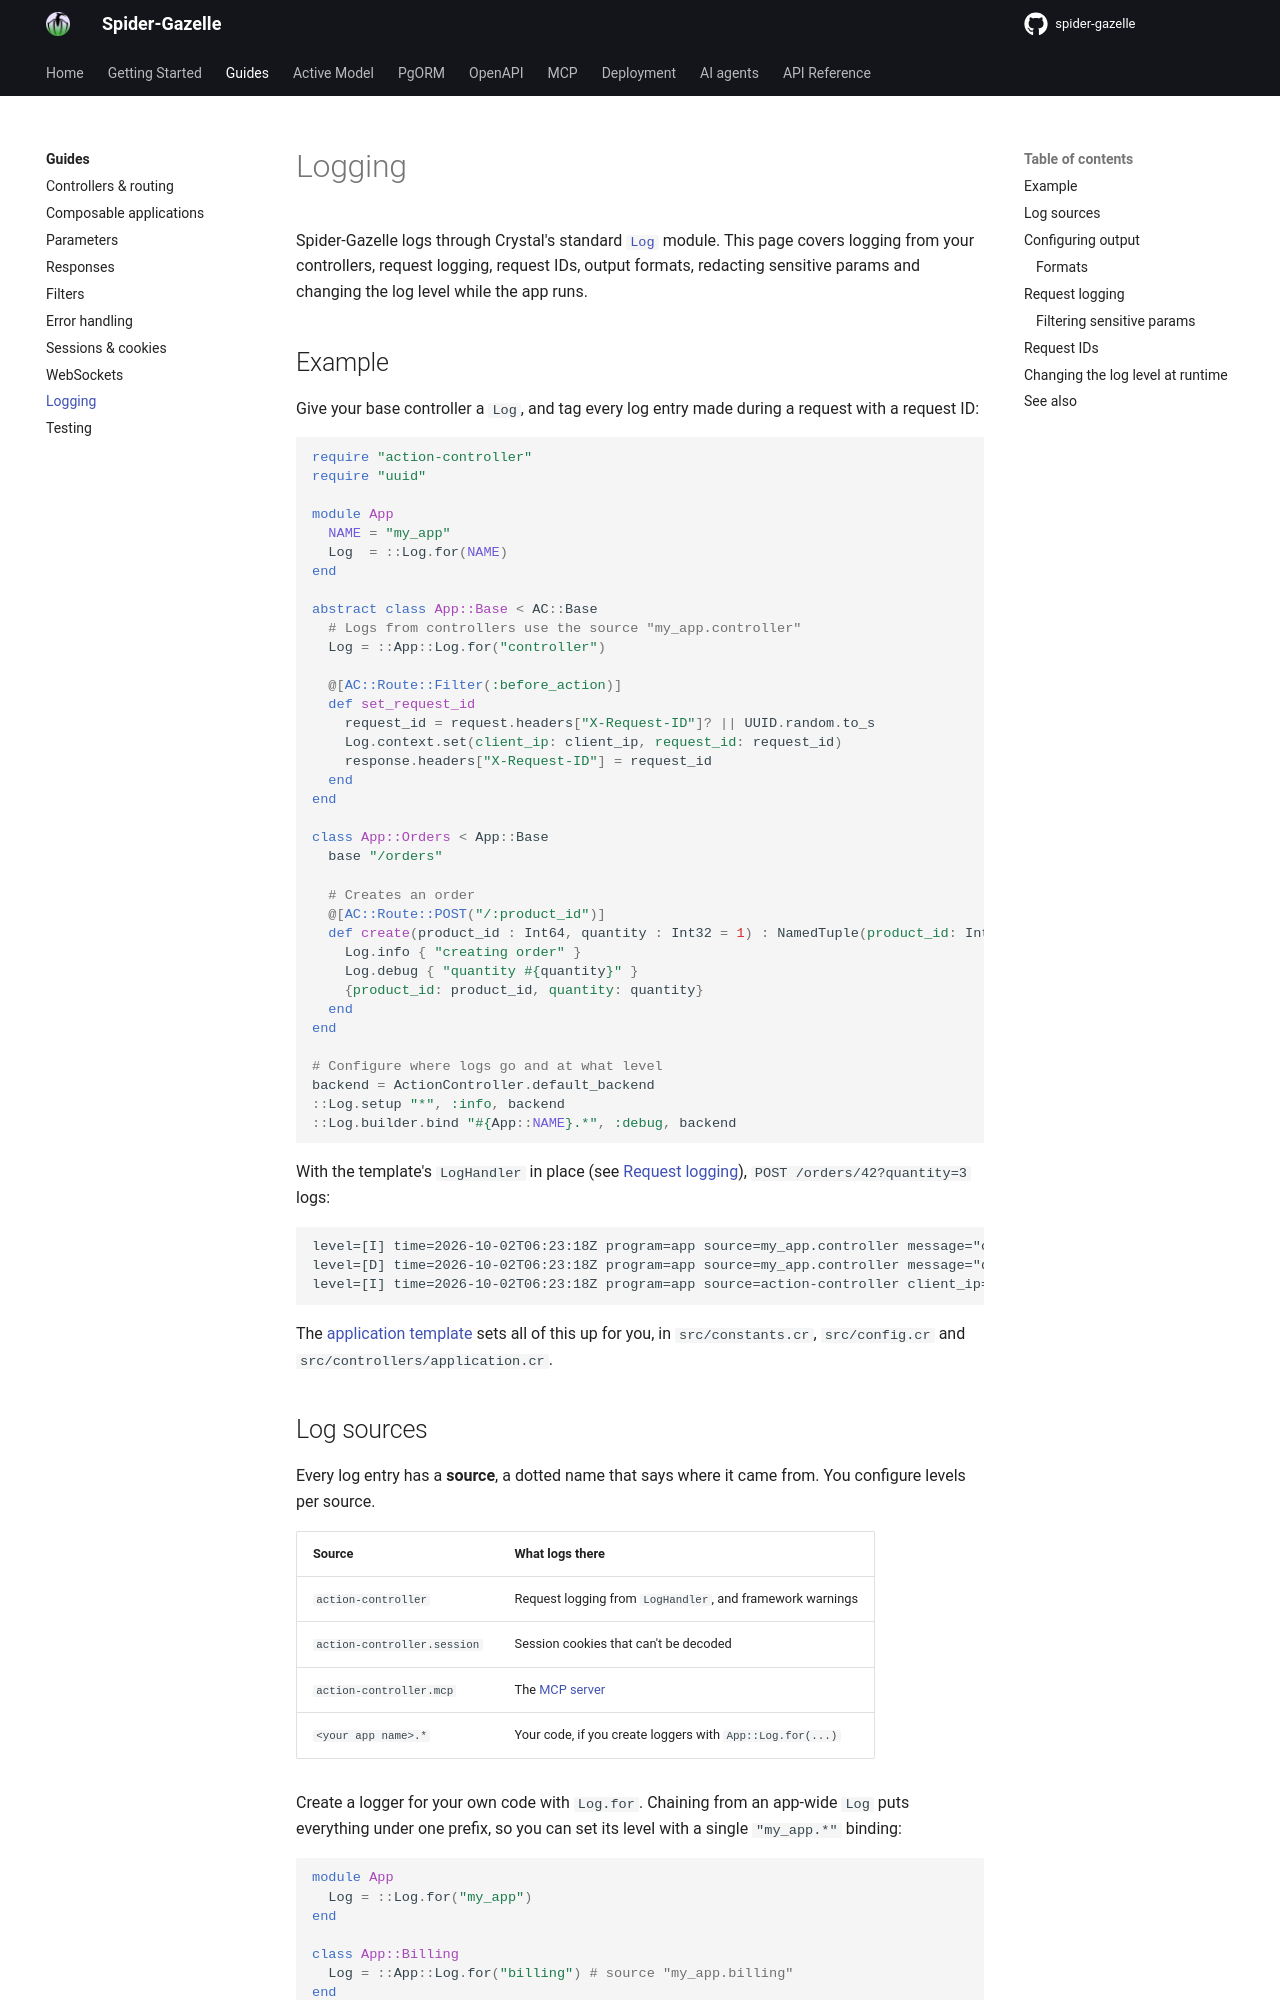

repository: spider-gazelle/guide · page: guides/logging/index.html · generator: mkdocs

# Logging

Spider-Gazelle logs through Crystal's standard
[`Log`](https://crystal-lang.org/api/latest/Log.html) module. This page covers
logging from your controllers, request logging, request IDs, output formats,
redacting sensitive params and changing the log level while the app runs.

## Example

Give your base controller a `Log`, and tag every log entry made during a request
with a request ID:

```crystal
require "action-controller"
require "uuid"

module App
  NAME = "my_app"
  Log  = ::Log.for(NAME)
end

abstract class App::Base < AC::Base
  # Logs from controllers use the source "my_app.controller"
  Log = ::App::Log.for("controller")

  @[AC::Route::Filter(:before_action)]
  def set_request_id
    request_id = request.headers["X-Request-ID"]? || UUID.random.to_s
    Log.context.set(client_ip: client_ip, request_id: request_id)
    response.headers["X-Request-ID"] = request_id
  end
end

class App::Orders < App::Base
  base "/orders"

  # Creates an order
  @[AC::Route::POST("/:product_id")]
  def create(product_id : Int64, quantity : Int32 = 1) : NamedTuple(product_id: Int64, quantity: Int32)
    Log.info { "creating order" }
    Log.debug { "quantity #{quantity}" }
    {product_id: product_id, quantity: quantity}
  end
end

# Configure where logs go and at what level
backend = ActionController.default_backend
::Log.setup "*", :info, backend
::Log.builder.bind "#{App::NAME}.*", :debug, backend
```

With the template's `LogHandler` in place (see [Request logging](#request-logging)),
`POST /orders/42?quantity=3` logs:

```text
level=[I] time=2026-10-02T06:23:18Z program=app source=my_app.controller message="creating order" client_ip=127.0.0.1 request_id=c6595fb2-7808-41bc-98e7-4be557b552c5
level=[D] time=2026-10-02T06:23:18Z program=app source=my_app.controller message="quantity 3" client_ip=127.0.0.1 request_id=c6595fb2-7808-41bc-98e7-4be557b552c5
level=[I] time=2026-10-02T06:23:18Z program=app source=action-controller client_ip=127.0.0.1 request_id=c6595fb2-7808-41bc-98e7-4be557b552c5 event=response method=POST path=/orders/42?quantity=3 status=200 duration=50.4µs
```

The [application template](https://github.com/spider-gazelle/spider-gazelle) sets
all of this up for you, in `src/constants.cr`, `src/config.cr` and
`src/controllers/application.cr`.
